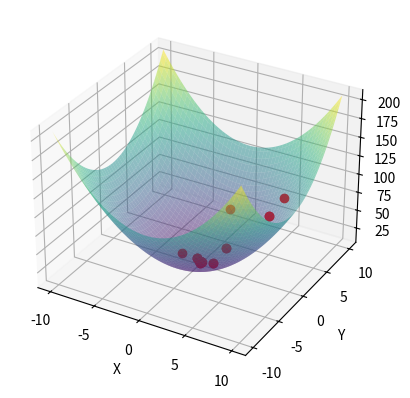

Reproduce this figure in Python.
import numpy as np
import matplotlib.pyplot as plt
from mpl_toolkits.mplot3d import Axes3D
from scipy.optimize import minimize

# Definiowanie funkcji celu
def func(x):
    return 9 + x[0]**2 + x[1]**2

# Początkowe punkty sympleksu
initial_simplex = np.array([[6, 6], [8, 5], [8, 4]])

# Minimizacja funkcji celu z użyciem algorytmu Nelder-Meada
res = minimize(func, x0=[0, 0], method='Nelder-Mead', options={'initial_simplex': initial_simplex, 'return_all': True})

# Utworzenie siatki dla wizualizacji funkcji celu
x = np.linspace(-10, 10, 100)
y = np.linspace(-10, 10, 100)
X, Y = np.meshgrid(x, y)
Z = func([X, Y])

# Wizualizacja funkcji celu
fig = plt.figure()
ax = fig.add_subplot(111, projection='3d')
ax.plot_surface(X, Y, Z, alpha=0.5, cmap='viridis')

# Dodanie punktów sympleksu do wizualizacji
allvecs = res.allvecs
for vec in allvecs:
    ax.plot([vec[0]], [vec[1]], [func(vec)], 'ro')

ax.set_xlabel('X')
ax.set_ylabel('Y')
ax.set_zlabel('Z')

plt.show()
